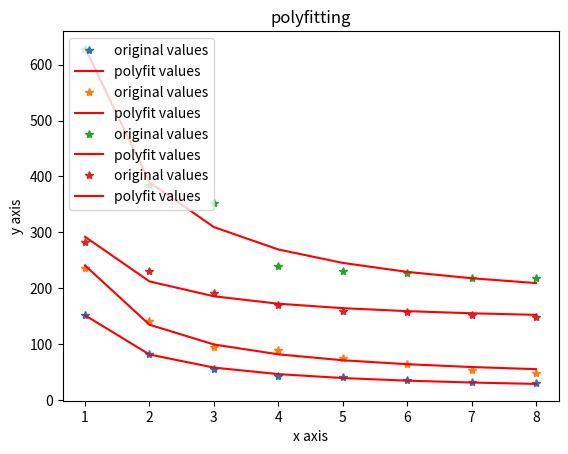

Write Python code to recreate this figure.
import math

import numpy as np
import matplotlib.pyplot as plt
import numpy as np
from scipy.optimize import curve_fit

model_prediction_lr = dict()
model_prediction_lr[1] = 151.71
model_prediction_lr[2] = 82.57
model_prediction_lr[3] = 55.86
model_prediction_lr[4] = 42.69
model_prediction_lr[5] = 40.66
model_prediction_lr[6] = 35.05
model_prediction_lr[7] = 31.56
model_prediction_lr[8] = 30.01

instance_weighting = dict()
instance_weighting[1] = 237.02
instance_weighting[2] = 142.07
instance_weighting[3] = 95.56
instance_weighting[4] = 88.51
instance_weighting[5] = 75.365
instance_weighting[6] = 64.73
instance_weighting[7] = 54.01
instance_weighting[8] = 47.67

feature_selection = dict()
feature_selection[1] = 627.566
feature_selection[2] = 384.922
feature_selection[3] = 351.732
feature_selection[4] = 240.295
feature_selection[5] = 230.715
feature_selection[6] = 227.749
feature_selection[7] = 218.538
feature_selection[8] = 218.538

VFL_training = dict()
VFL_training[1] = 283.4
VFL_training[2] = 231.34
VFL_training[3] = 190.51
VFL_training[4] = 170.13
VFL_training[5] = 159.36
VFL_training[6] = 157.23
VFL_training[7] = 152.81
VFL_training[8] = 147.55


def fitInverse(the_map):
    def funcinv(x, a, b):
        return b + a / x

    x, y = [], []
    for k, v in the_map.items():
        x.append(k)
        y.append(v)

    xxx = np.array(x)
    yyy = np.array(y)

    params = np.array([1, 1])

    popt, pcov = curve_fit(funcinv, xxx, yyy, params)

    yvals = funcinv(xxx, popt[0], popt[1])

    print(popt, pcov)
    resultstr = str(popt[1]) + "+ " + str(popt[0]) + "/x"

    print(resultstr)

    plt.plot(xxx, yyy, '*', label='original values')
    plt.plot(xxx, yvals, 'r', label='polyfit values')
    plt.xlabel('x axis')
    plt.ylabel('y axis')
    plt.legend(loc=2)
    plt.title('polyfitting')
    plt.show()

def fitMultiple(the_map):
    x, y = [], []
    for k, v in the_map.items():
        x.append(k)
        y.append(v)

    xxx = np.array(x)
    yyy = np.array(y)

    z1 = np.polyfit(xxx, yyy, 3)
    p1 = np.poly1d(z1)

    print("p1=", p1)

    print("p1=", list(p1))

    resultstr = ""
    index = len(list(p1))-1
    for ele in list(p1):
        resultstr += str(ele) + " * x**"+str(index) + "+ "
        index = index-1
    print(resultstr)

    yvals = p1(xxx)

    plt.plot(xxx, yyy, '*', label='original values')
    plt.plot(xxx, yvals, 'r', label='polyfit values')
    plt.xlabel('x axis')
    plt.ylabel('y axis')
    plt.legend(loc=2)
    plt.title('polyfitting')
    plt.show()

def verify():
    print("\n verify Model prediction lr......")
    for x in range(1, 200, 1):
        if x in model_prediction_lr:
            v = model_prediction_lr[x]
        else:
            v = "NA"
        y7 = 0.0001027894491128785 * x**7+ 0.0012976062091488304 * x**6+ -0.1386430964051121 * x**5+ 2.5909637600534943 * x**4+ -22.571013043602264 * x**3+ 105.617636227275 * x**2+ -268.9089490557764 * x**1+ 349.16299999995675
        y8 = 0.0002442735890399334 * x ** 9 + -0.012182762895561037 * x ** 8 + 0.2603451057931334 * x ** 7 + -3.109628819123638 * x ** 6 + 22.668589465264354 * x ** 5 + -103.031392871345 * x ** 4 + 283.77762548815707 * x ** 3 + -425.09279548605645 * x ** 2 + 222.05119559215828 * x ** 1 + 168.23800001369372 * x ** 0
        y3 = -0.6298690753690737 * x**3+ 13.2699079254079 * x**2+ -91.70643512043496 * x**1+ 237.40973333333287 * x**0
        yInv = 11.067116307237646+ 140.39482190448214/x
        print(x, v, yInv)

    print("\n verify instance_weighting lr......")
    for x in range(1, 200, 1):
        if x in instance_weighting:
            v = instance_weighting[x]
        else:
            v = "NA"
        y7 = 0.0002070728291299603 * x**7+ 0.00039450163404392696 * x**6+ -0.19472933823604105 * x**5+ 3.9560234759976978 * x**4+ -36.14301356524817 * x**3+ 177.69921639096137 * x**2+ -480.47295707350673 * x**1+ 666.3431999999762 * x**0
        y8 = -0.00034992283946815044 * x**9+ 0.017642038688577152 * x**8+ -0.3809591600123898 * x**7+ 4.610705902295765 * x**6+ -34.40089143168662 * x**5+ 164.26152932434852 * x**4+ -506.44890697663277 * x**3+ 1001.0821226435963 * x**2+ -1249.131892396004 * x**1+ 951.590999979428 * x**0
        y3 = -1.2502097902097866 * x**3+ 26.38759032634027 * x**2+ -183.15656351981323 * x**1+ 475.65603333333246 * x**0
        yInv = 28.568537763734497+ 212.0739491077336/x
        print(x, v, yInv)

    print("\n verify feature_selection lr......")
    for x in range(1, 200, 1):
        if x in feature_selection:
            v = feature_selection[x]
        else:
            v = "NA"
        y7 = -0.004284564659195404 * x**7+ 0.17878303104562376 * x**6+ -3.1128454820229954 * x**5+ 29.377076172035274 * x**4+ -163.36474069862723 * x**3+ 544.7100882046798 * x**2+ -1056.7503272995432 * x**1+ 1122.4823999994287 * x**0
        y8 = -0.0002057457010372915 * x**9+ 0.00991185515768368 * x**8+ -0.20810719243794604 * x**7+ 2.516314583066748 * x**6+ -19.503388018895347 * x**5+ 101.80427811616404 * x**4+ -363.5988204446018 * x**3+ 875.7229953950146 * x**2+ -1350.2069785357016 * x**1+ 1226.9739999884878 * x**0
        y3 = -1.7678648018647984 * x**3+ 36.92449650349644 * x**2+ -251.96506293706256 * x**1+ 668.2397333333322 * x**0
        yInv = 149.0552092476221+ 481.11922641789533/x
        print(x, v, yInv)

    print("\n verify VFL_training lr......")
    for x in range(1, 200, 1):
        if x in VFL_training:
            v = VFL_training[x]
        else:
            v = "NA"
        y7 = -0.004706757703079375 * x**7+ 0.19551642156848478 * x**6+ -3.3853075980357454 * x**5+ 31.733587575375203 * x**4+ -175.05423925315745 * x**3+ 578.0518386184868 * x**2+ -1107.3595310462952 * x**1+ 1178.3799999993971 * x**0
        y8 = -0.00017606371250155833 * x**9+ 0.008769345237070247 * x**8+ -0.19177166003100726 * x**7+ 2.4284097219613416 * x**6+ -19.730690391622808 * x**5+ 107.31546179691485 * x**4+ -393.94771106464395 * x**3+ 956.7323590863967 * x**2+ -1457.2546507586367 * x**1+ 1307.1999999886762 * x**0
        y3 = -1.8160955710955657 * x**3+ 37.79739510489501 * x**2+ -256.63378205128146 * x**1+ 700.3369999999984 * x**0
        yInv = 132.29009936540604+ 159.688012380408/x
        print(x, v, yInv)

print("\nModel prediction lr......")
# fitMultiple(model_prediction_lr)
fitInverse(model_prediction_lr)

print("\ninstance_weighting......")
# fitMultiple(instance_weighting)
fitInverse(instance_weighting)

print("\nfeature_selection......")
# fitMultiple(feature_selection)
fitInverse(feature_selection)

print("\nVFL_training......")
# fitMultiple(VFL_training)
fitInverse(VFL_training)

verify()
